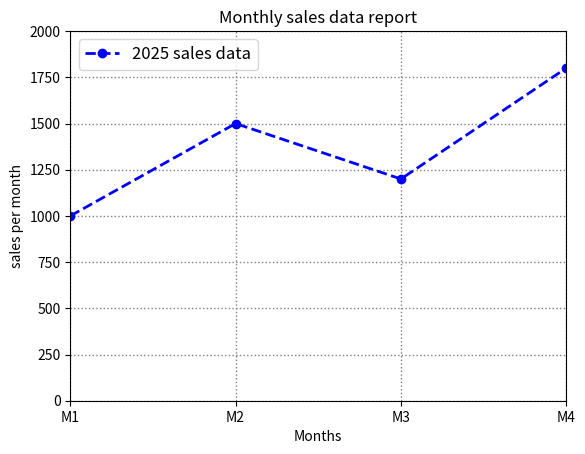

This figure's Python source:
#  {these are all matplotlib plottting functions part}
# plt.plot  funct 1 part 
# plt.plot(x,y, color="color name",linestyle="line_style",linewidth=value,marker="marker symbol",label="label name")
import matplotlib.pyplot as plt
months = [1,2,3,4]
sales = [1000,1500,1200,1800]
plt.plot(months,sales, color="blue",linestyle="--",linewidth=2,marker="o",label="2025 sales data")
# plt.xlabel("text")  we can write
plt.xlabel("Months")
# similarly y label
plt.ylabel("sales per month")

plt.title("Monthly sales data report")  # plt.title

# plt.legend() you can also writ only this
plt.legend(loc="upper left",fontsize=12)    # ye chart me small box create kre ga jo btaega for each line marker aur color kia represent kr rahe ha
# lower right

#plt.grid() we can also only pass
plt.grid(color="gray",linestyle=":",linewidth=1)
# grid make like a chart

# plt.xlim(start,end)
plt.xlim(1,4) # hm sirf 1 se 4 tk hi chahte ha
plt.ylim(0,2000) #you can also comments lim to see the graph

plt.xticks([1,2,3,4],["M1","M2","M3","M4"])    # inko ap meaningful name de skte ho

plt.show()

 